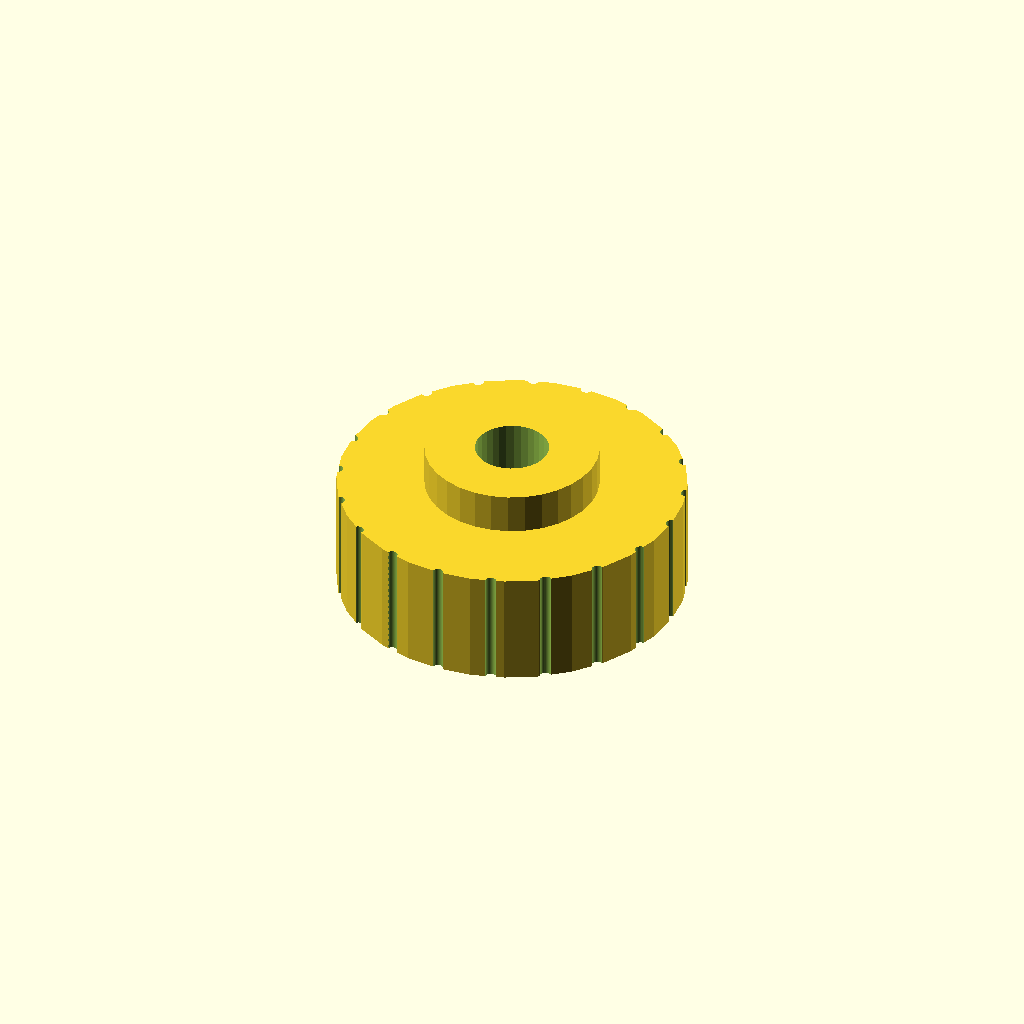
Cell 1: rendered with the file's own defaults.
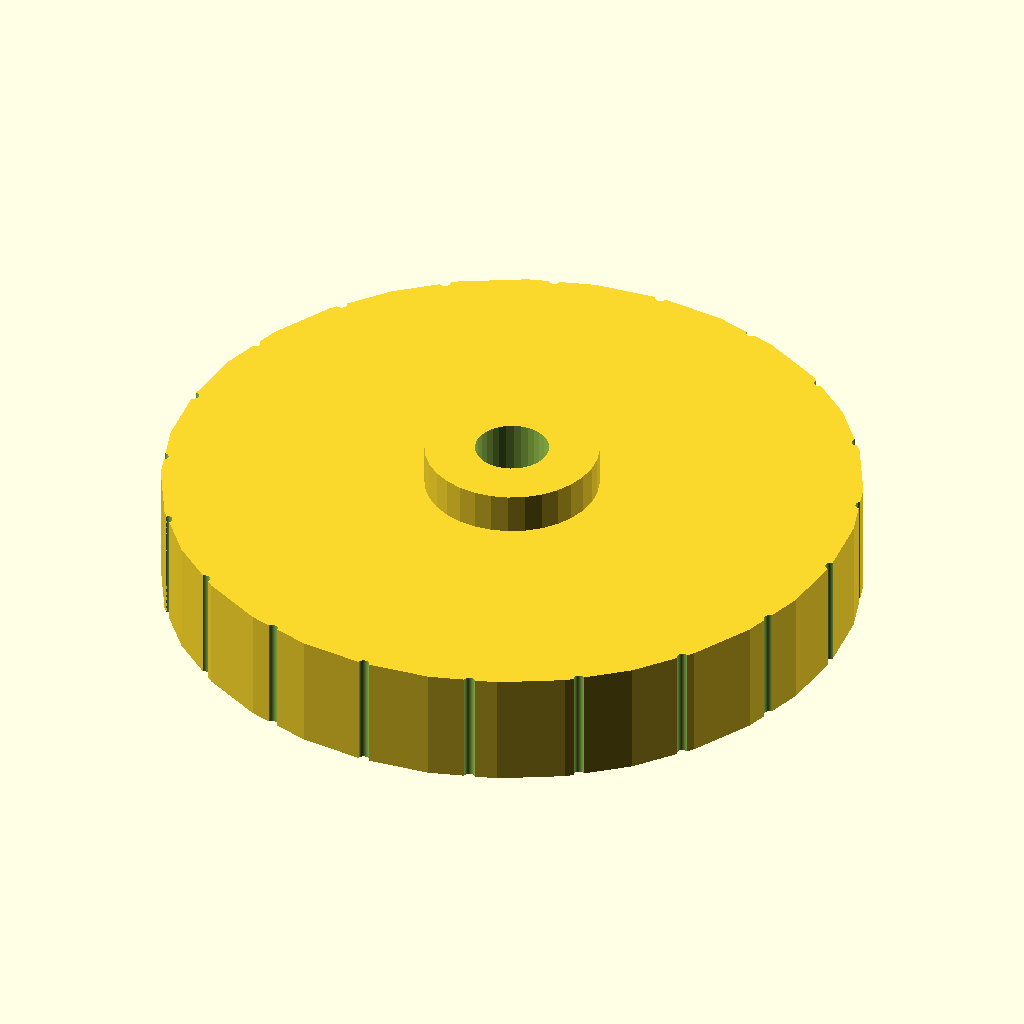
Cell 2: the same model with head_d = 60.
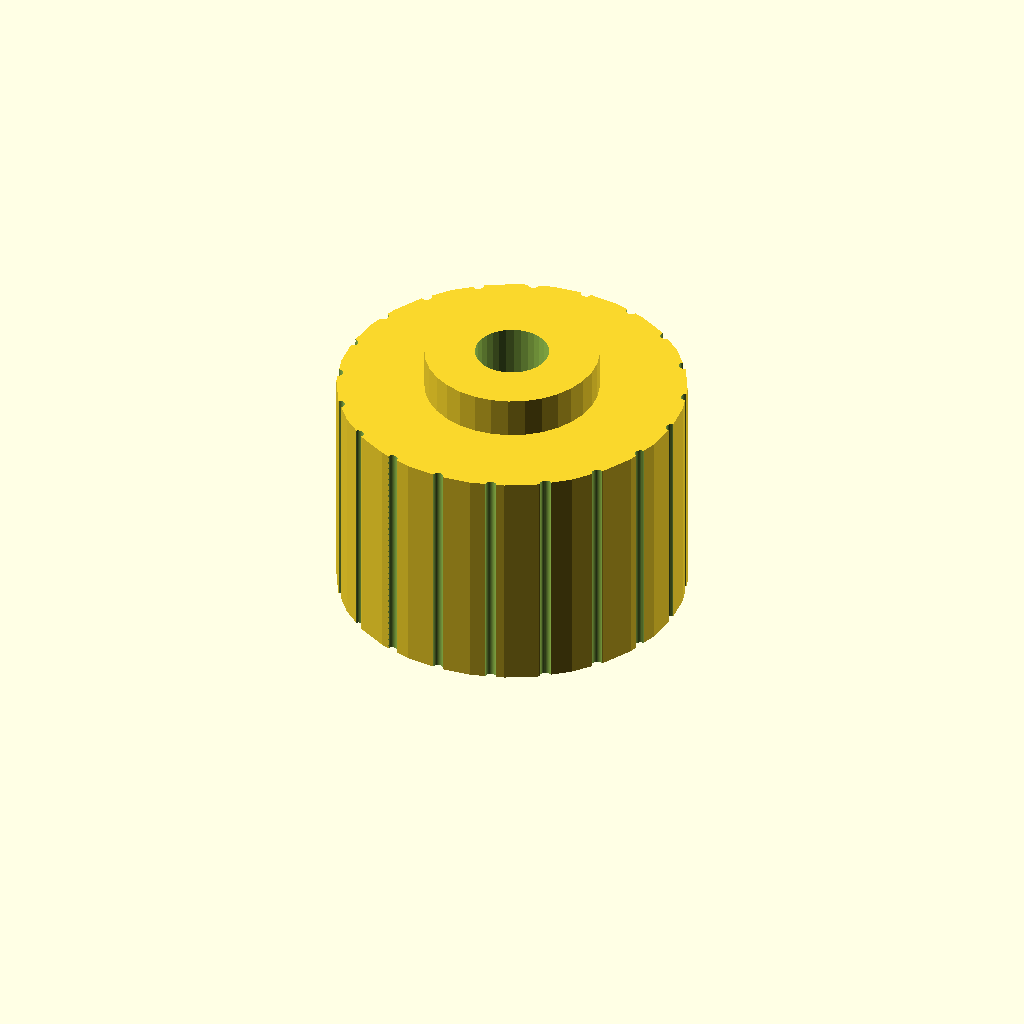
Cell 3 — head_h set to 20, the other parameters unchanged.
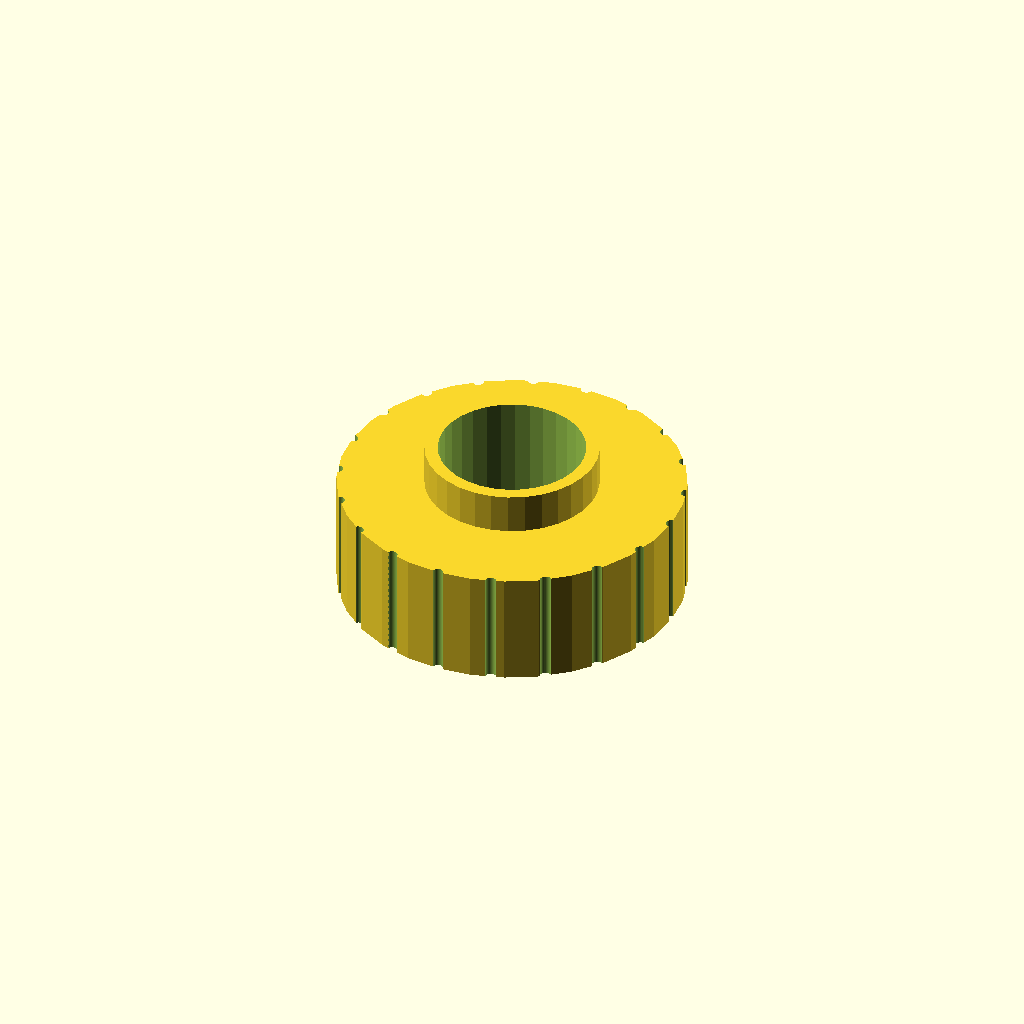
Cell 4: hole_d = 12.7 (everything else at default).
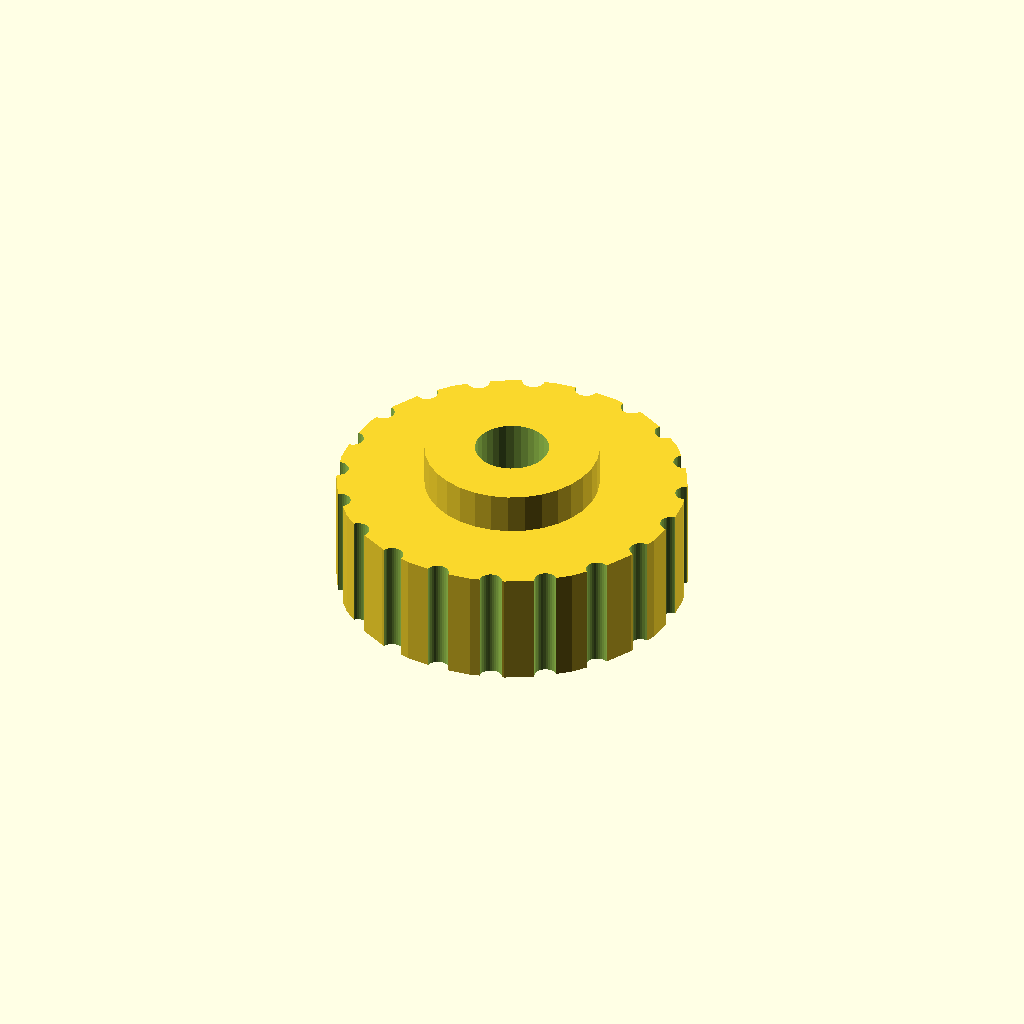
Cell 5: notch_d = 1.92 (everything else at default).
All cells are drawn from one camera (rotation 55°, 0°, 25°, orthographic, colour scheme Cornfield), so only the parameter changes between them.
Source of the model, optional_data/data/gen2/knobs/part_0057.scad:
$fn = 32;

// ----------------------------------------------------------------------
// Hand knob: 30 x 30 x 13.5 mm
// ----------------------------------------------------------------------

// --- parameters (mm) ---
head_d = 30;              // knob diameter
head_h = 10;              // knob height
hole_d = 6.35;            // shaft bore
set_d = 3.4;              // set screw tap hole
notch_d = 0.96;           // knurl groove diameter
knurl_n = 20;             // number of knurl grooves
cap_h = 3.5;              // raised centre cap
cap_d = 15;               // centre cap diameter

module body() {
  cylinder(h = head_h, d = head_d);
}

module cap() {
  translate([0, 0, head_h - 1]) cylinder(h = cap_h + 1, d = cap_d);
}

difference() {
  union() {
    body();
    cap();
  }
  translate([0, 0, -1]) cylinder(h = head_h + cap_h + 2, d = hole_d);
  /* knurl grooves */
  for (i = [0 : knurl_n - 1])
    rotate([0, 0, i * 360 / knurl_n])
      translate([head_d / 2, 0, -0.5])
        cylinder(h = head_h + 1, d = notch_d);
  translate([-head_d / 2 - 1, 0, head_h * 0.5]) rotate([0, 90, 0]) cylinder(h = head_d / 2 + 2, d = set_d);
}
Customizer parameters (derived from the source; name, type, default, range or options):
head_d: number, default 30
head_h: number, default 10
hole_d: number, default 6.35
set_d: number, default 3.4
notch_d: number, default 0.96
knurl_n: number, default 20
cap_h: number, default 3.5
cap_d: number, default 15
